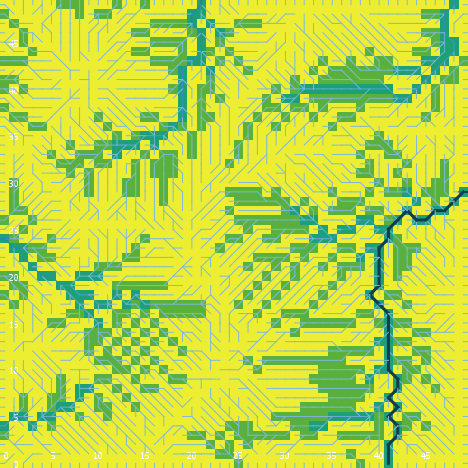

The file beside this chart, header and first rows:
export-world data (NetLogo 6.0.4)
land_05_withInitialEcologicalCommunity.n…
05/26/2020 11:37:09:971 +0100
RANDOM STATE
0 0 -1727483681 10 -0.5735574729009133 f…
GLOBALS
min-pxcor, max-pxcor, min-pycor, max-pycor, perspective, subject, nextIndex, directed-links, ticks, display-mode, ecol_brushfrequencyinflection, ecol_brushfrequencyrate, ecol_grassfrequencyinflection, ecol_grassfrequencyrate, ecol_woodfrequencyinflection, ecol_woodfrequencyrate, elevationdistribution, elev_algorithm-style, elev_featureanglerange, elev_inversioniterations, elev_noise, elev_numdepressions, elev_numprotuberances, elev_numranges
0, 49, 0, 49, 0, nobody, 2600, "UNDIRECTED", -1, "cover type", 5.191, 0.09353, 0.9727, 0.08193, 39.7, 0.01555, [-15.852111148483115 -37.413411989651934…, "C#", 20.67, 0.7112, 0.9628, 8, 2, 41
TURTLES
who, color, heading, xcor, ycor, shape, label, label-color, breed, hidden?, size, pen-size, pen-mode, numpoints
0, 75, 240, 14, 42, "default", "", 9.9, {breed flowholders}, true, 1, 1, "up", 
1, 115, 35, 10, 1, "default", "", 9.9, {breed flowholders}, true, 1, 1, "up", 
2, 125, 211, 40, 47, "default", "", 9.9, {breed flowholders}, true, 1, 1, "up", 
3, 85, 136, 8, 27, "default", "", 9.9, {breed flowholders}, true, 1, 1, "up", 
4, 15, 104, 18, 15, "default", "", 9.9, {breed flowholders}, true, 1, 1, "up", 
5, 65, 167, 13, 34, "default", "", 9.9, {breed flowholders}, true, 1, 1, "up", 
6, 95, 63, 28, 14, "default", "", 9.9, {breed flowholders}, true, 1, 1, "up", 
7, 25, 53, 48, 17, "default", "", 9.9, {breed flowholders}, true, 1, 1, "up", 
8, 75, 182, 38, 6, "default", "", 9.9, {breed flowholders}, true, 1, 1, "up", 
9, 25, 197, 26, 11, "default", "", 9.9, {breed flowholders}, true, 1, 1, "up", 
10, 15, 246, 19, 30, "default", "", 9.9, {breed flowholders}, true, 1, 1, "up", 
11, 15, 341, 41, 26, "default", "", 9.9, {breed flowholders}, true, 1, 1, "up", 
12, 105, 31, 46, 32, "default", "", 9.9, {breed flowholders}, true, 1, 1, "up", 
13, 5, 310, 32, 37, "default", "", 9.9, {breed flowholders}, true, 1, 1, "up", 
14, 55, 124, 42, 13, "default", "", 9.9, {breed flowholders}, true, 1, 1, "up", 
15, 135, 124, 11, 29, "default", "", 9.9, {breed flowholders}, true, 1, 1, "up", 
16, 105, 342, 38, 42, "default", "", 9.9, {breed flowholders}, true, 1, 1, "up", 
17, 35, 185, 9, 43, "default", "", 9.9, {breed flowholders}, true, 1, 1, "up", 
18, 97, 180, 7, 0, "line half", "", 9.9, {breed flowholders}, false, 1, 1, "up", 
19, 97, 270, 0, 47, "line half", "", 9.9, {breed flowholders}, false, 1, 1, "up", 
20, 115, 305, 43, 44, "default", "", 9.9, {breed flowholders}, true, 1, 1, "up", 
21, 135, 68, 10, 33, "default", "", 9.9, {breed flowholders}, true, 1, 1, "up", 
22, 135, 283, 41, 6, "default", "", 9.9, {breed flowholders}, true, 1, 1, "up", 
23, 95, 248, 16, 43, "default", "", 9.9, {breed flowholders}, true, 1, 1, "up", 
24, 25, 200, 39, 23, "default", "", 9.9, {breed flowholders}, true, 1, 1, "up", 
25, 85, 10, 42, 21, "default", "", 9.9, {breed flowholders}, true, 1, 1, "up", 
26, 65, 278, 33, 42, "default", "", 9.9, {breed flowholders}, true, 1, 1, "up", 
27, 55, 328, 1, 31, "default", "", 9.9, {breed flowholders}, true, 1, 1, "up", 
28, 45, 212, 44, 43, "default", "", 9.9, {breed flowholders}, true, 1, 1, "up", 
29, 15, 111, 32, 32, "default", "", 9.9, {breed flowholders}, true, 1, 1, "up", 
30, 95, 313, 32, 21, "default", "", 9.9, {breed flowholders}, true, 1, 1, "up", 
31, 65, 290, 2, 27, "default", "", 9.9, {breed flowholders}, true, 1, 1, "up", 
32, 75, 16, 25, 21, "default", "", 9.9, {breed flowholders}, true, 1, 1, "up", 
33, 95, 42, 48, 1, "default", "", 9.9, {breed flowholders}, true, 1, 1, "up", 
34, 25, 106, 41, 2, "default", "", 9.9, {breed flowholders}, true, 1, 1, "up", 
35, 65, 86, 12, 10, "default", "", 9.9, {breed flowholders}, true, 1, 1, "up", 
36, 55, 89, 14, 28, "default", "", 9.9, {breed flowholders}, true, 1, 1, "up", 
37, 35, 305, 39, 3, "default", "", 9.9, {breed flowholders}, true, 1, 1, "up", 
38, 115, 75, 25, 17, "default", "", 9.9, {breed flowholders}, true, 1, 1, "up", 
39, 15, 178, 34, 4, "default", "", 9.9, {breed flowholders}, true, 1, 1, "up", 
40, 55, 254, 25, 32, "default", "", 9.9, {breed flowholders}, true, 1, 1, "up", 
41, 75, 276, 44, 9, "default", "", 9.9, {breed flowholders}, true, 1, 1, "up", 
42, 15, 5, 20, 16, "default", "", 9.9, {breed flowholders}, true, 1, 1, "up", 
43, 65, 60, 8, 22, "default", "", 9.9, {breed flowholders}, true, 1, 1, "up", 
44, 5, 113, 10, 12, "default", "", 9.9, {breed flowholders}, true, 1, 1, "up", 
45, 35, 314, 8, 9, "default", "", 9.9, {breed flowholders}, true, 1, 1, "up", 
46, 125, 212, 42, 24, "default", "", 9.9, {breed flowholders}, true, 1, 1, "up", 
47, 65, 22, 1, 17, "default", "", 9.9, {breed flowholders}, true, 1, 1, "up", 
48, 75, 129, 27, 35, "default", "", 9.9, {breed flowholders}, true, 1, 1, "up", 
49, 97, 0, 14, 49, "line half", "", 9.9, {breed flowholders}, false, 1, 1, "up", 
50, 75, 14, 8, 16, "default", "", 9.9, {breed flowholders}, true, 1, 1, "up", 
... 8,924 more rows
